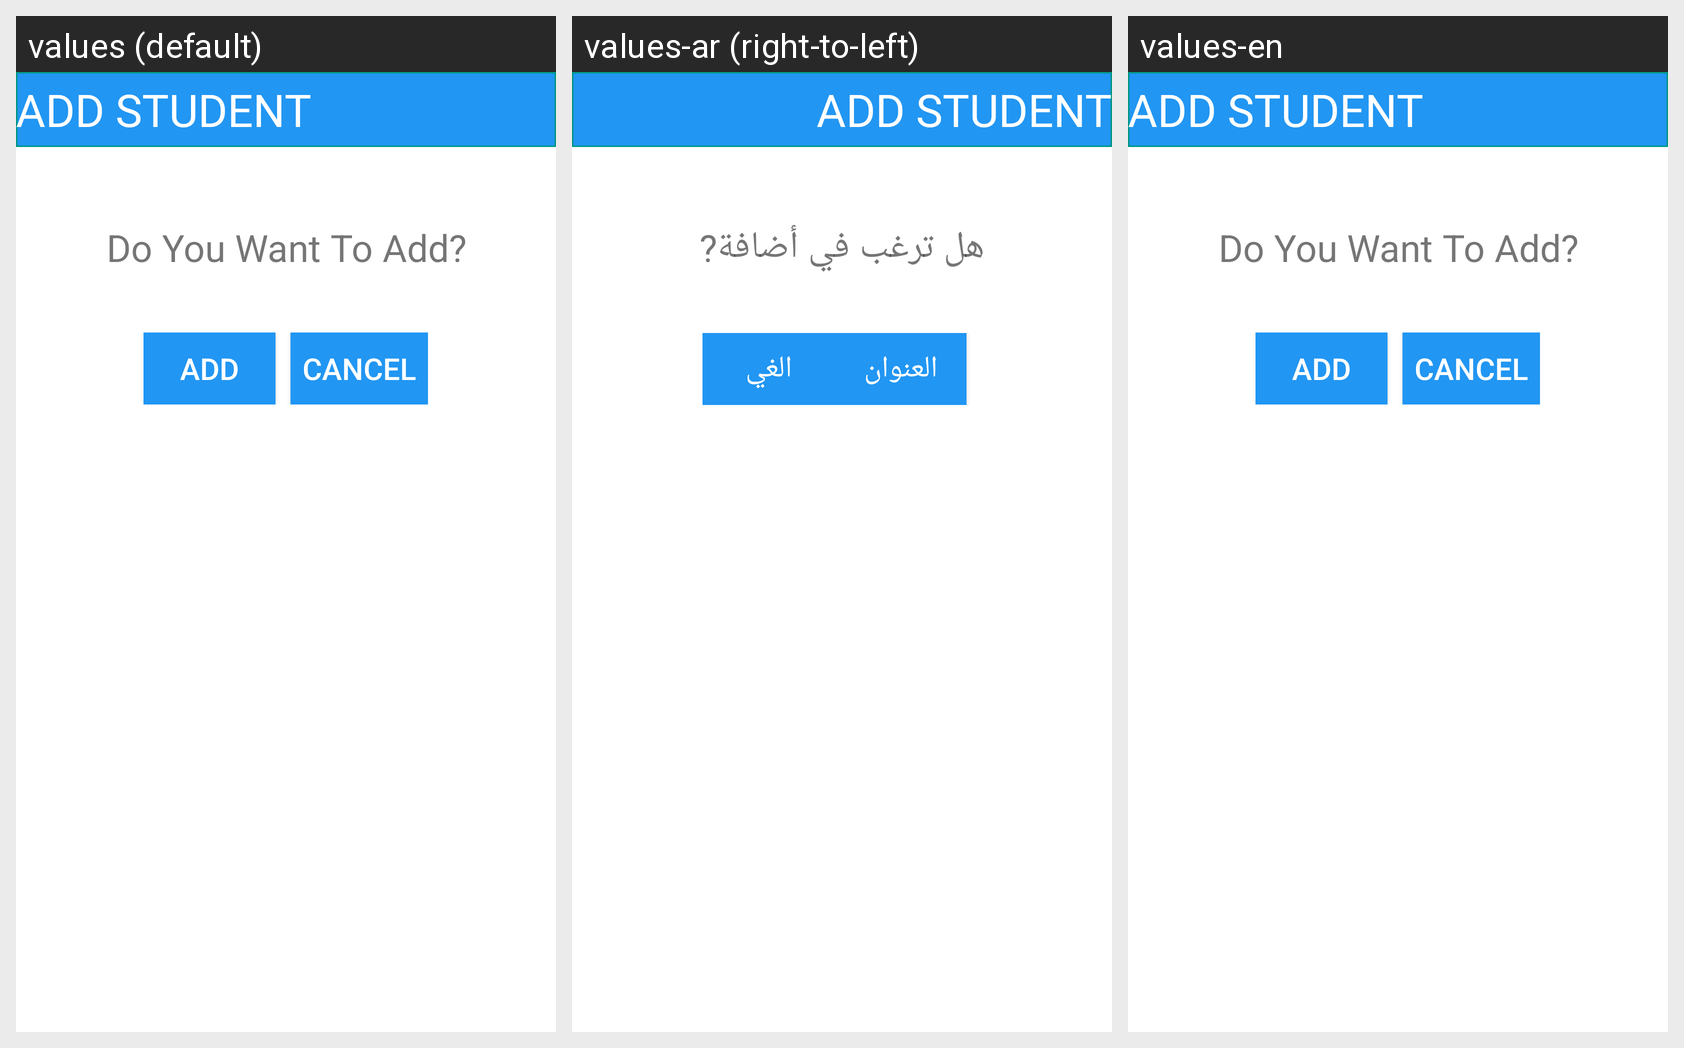

This grid shows one Android layout under several languages. Give, for every string resource on the screen, its name, the default text and each shown locale's text.
Android screen res/layout/screen_popup.xml rendered under 3 locales, left to right: values (default), values-ar (right-to-left), values-en. Device: Nexus 5 (rendered at 1080×1920; each locale shown at half size, 540×960, under a caption strip naming it); theme AppTheme.
Strings drawn on this screen, with the default value and each locale's value (text and hints the layout hard-codes, and strings that could not be matched under every locale, appear in the picture but are not listed):

stv_add_student
  values: ADD STUDENT
  values-ar: ADD STUDENT  [not translated; the default value is used]
  values-en: ADD STUDENT  [not translated; the default value is used]

stv_do_you_want_to_add
  values: Do You Want To Add?
  values-ar: هل ترغب في أضافة?
  values-en: Do You Want To Add?

sb_add
  values: Add
  values-ar: العنوان
  values-en: Add

sb_cancel
  values: Cancel
  values-ar: الغي
  values-en: Cancel
